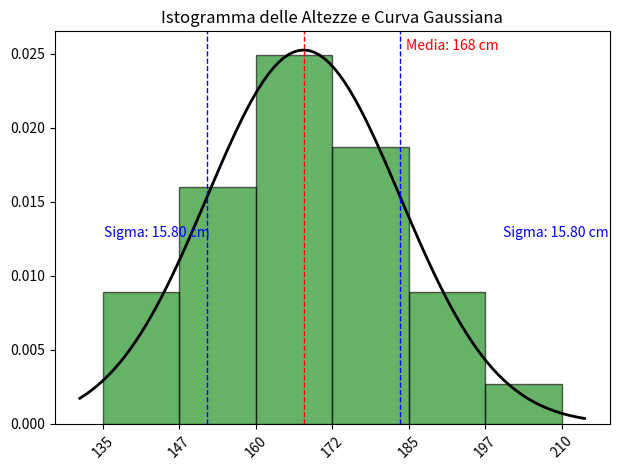

Here is the Python script that generated this plot:
import numpy as np
import matplotlib.pyplot as plt
from scipy.stats import norm

# Altezze di 100 persone (in cm)
heights = [170, 165, 180, 175, 160, 155, 178, 172, 168, 169, 
           174, 167, 166, 171, 173, 177, 182, 181, 176, 179, 
           164, 163, 162, 161, 159, 158, 157, 156, 154, 153, 
           152, 151, 150, 149, 148, 147, 146, 145, 144, 143,
           150, 155, 160, 165, 170, 175, 180, 185, 190, 195,
           172, 177, 182, 187, 192, 197, 162, 167, 172, 177,
           180, 175, 170, 165, 160, 155, 150, 145, 140, 135,
           142, 147, 152, 157, 162, 167, 172, 177, 182, 187,
           165, 170, 175, 180, 185, 190, 195, 200, 205, 210]

# Stima di media, deviazione standard e deviazione standard della media
mu = np.mean(heights)
sigma = np.std(heights, ddof=1)
sigma_x_mean = sigma / np.sqrt(len(heights))

# Arrotonda la deviazione standard della media e la media alle unità
sigma_x_mean_rounded = round(sigma_x_mean)
mu_rounded = round(mu)

print(f"Media delle altezze: {mu} cm")
print(f"Deviazione standard delle altezze: {sigma:.2f} cm")
print(f"Deviazione standard della media: {sigma_x_mean:.2f} cm")

# Creazione dell'istogramma
count, bins, ignored = plt.hist(heights, bins=6, density=True, alpha=0.6, color='g', edgecolor='black')

# Sovrapposizione della curva gaussiana
xmin, xmax = plt.xlim()
x = np.linspace(xmin, xmax, 100)
p = norm.pdf(x, mu, sigma)
plt.plot(x, p, 'k', linewidth=2)
title = "Istogramma delle Altezze e Curva Gaussiana"
plt.title(title)

# Visualizzazione di media e deviazione standard
plt.axvline(mu, color='r', linestyle='dashed', linewidth=1)
plt.text(mu + mu/10, max(p), f'Media: {mu_rounded} cm', color='r')
plt.axvline(mu + sigma, color='b', linestyle='dashed', linewidth=1)
plt.axvline(mu - sigma, color='b', linestyle='dashed', linewidth=1)
plt.text(mu + sigma + mu/10, max(p)/2, f'Sigma: {sigma:.2f} cm', color='b')
plt.text(mu - sigma - mu/10, max(p)/2, f'Sigma: {sigma:.2f} cm', color='b')

# Impostazione dei valori sui bins come etichette sull'asse x
bin_labels = [f"{int(bins[i])}" for i in range(len(bins))]
plt.xticks(bins, labels=bin_labels, rotation=45)

# Migliora la disposizione dei sottotitoli e delle etichette
plt.tight_layout()

plt.savefig('istogramma.png')
plt.show()

# Risultato finale, arrotondato a due cifre significative
print(f"Altezza = ({mu_rounded} ± {sigma_x_mean_rounded}) cm")
